Dataset: isolated_obj (GitHub, aharmer/dishBugs). Classes: acari mites and ticks, amphipoda, annelida worms, araneae spiders, archaeognatha bristletails, blattodea cockroaches, carabidae ground beetles, chilopoda centipedes, coleoptera beetles, coleoptera larva, collembola springtails, diplopoda millipedes, diptera flies, formicidae ants, gastropoda snails and slugs, hymenoptera bees and wasps, isopoda woodlice, opiliones harvestmen, orthoptera grasshoppers and crickets, pseudoscorpiones false scorpions, tipulidae crane flies, vespidae wasps.

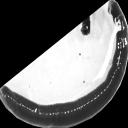
Label: annelida worms

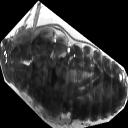
Label: blattodea cockroaches

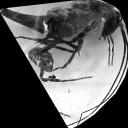
Label: orthoptera grasshoppers and crickets

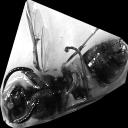
Label: vespidae wasps

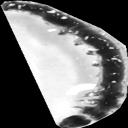
Label: coleoptera larva

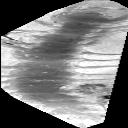
Label: chilopoda centipedes
